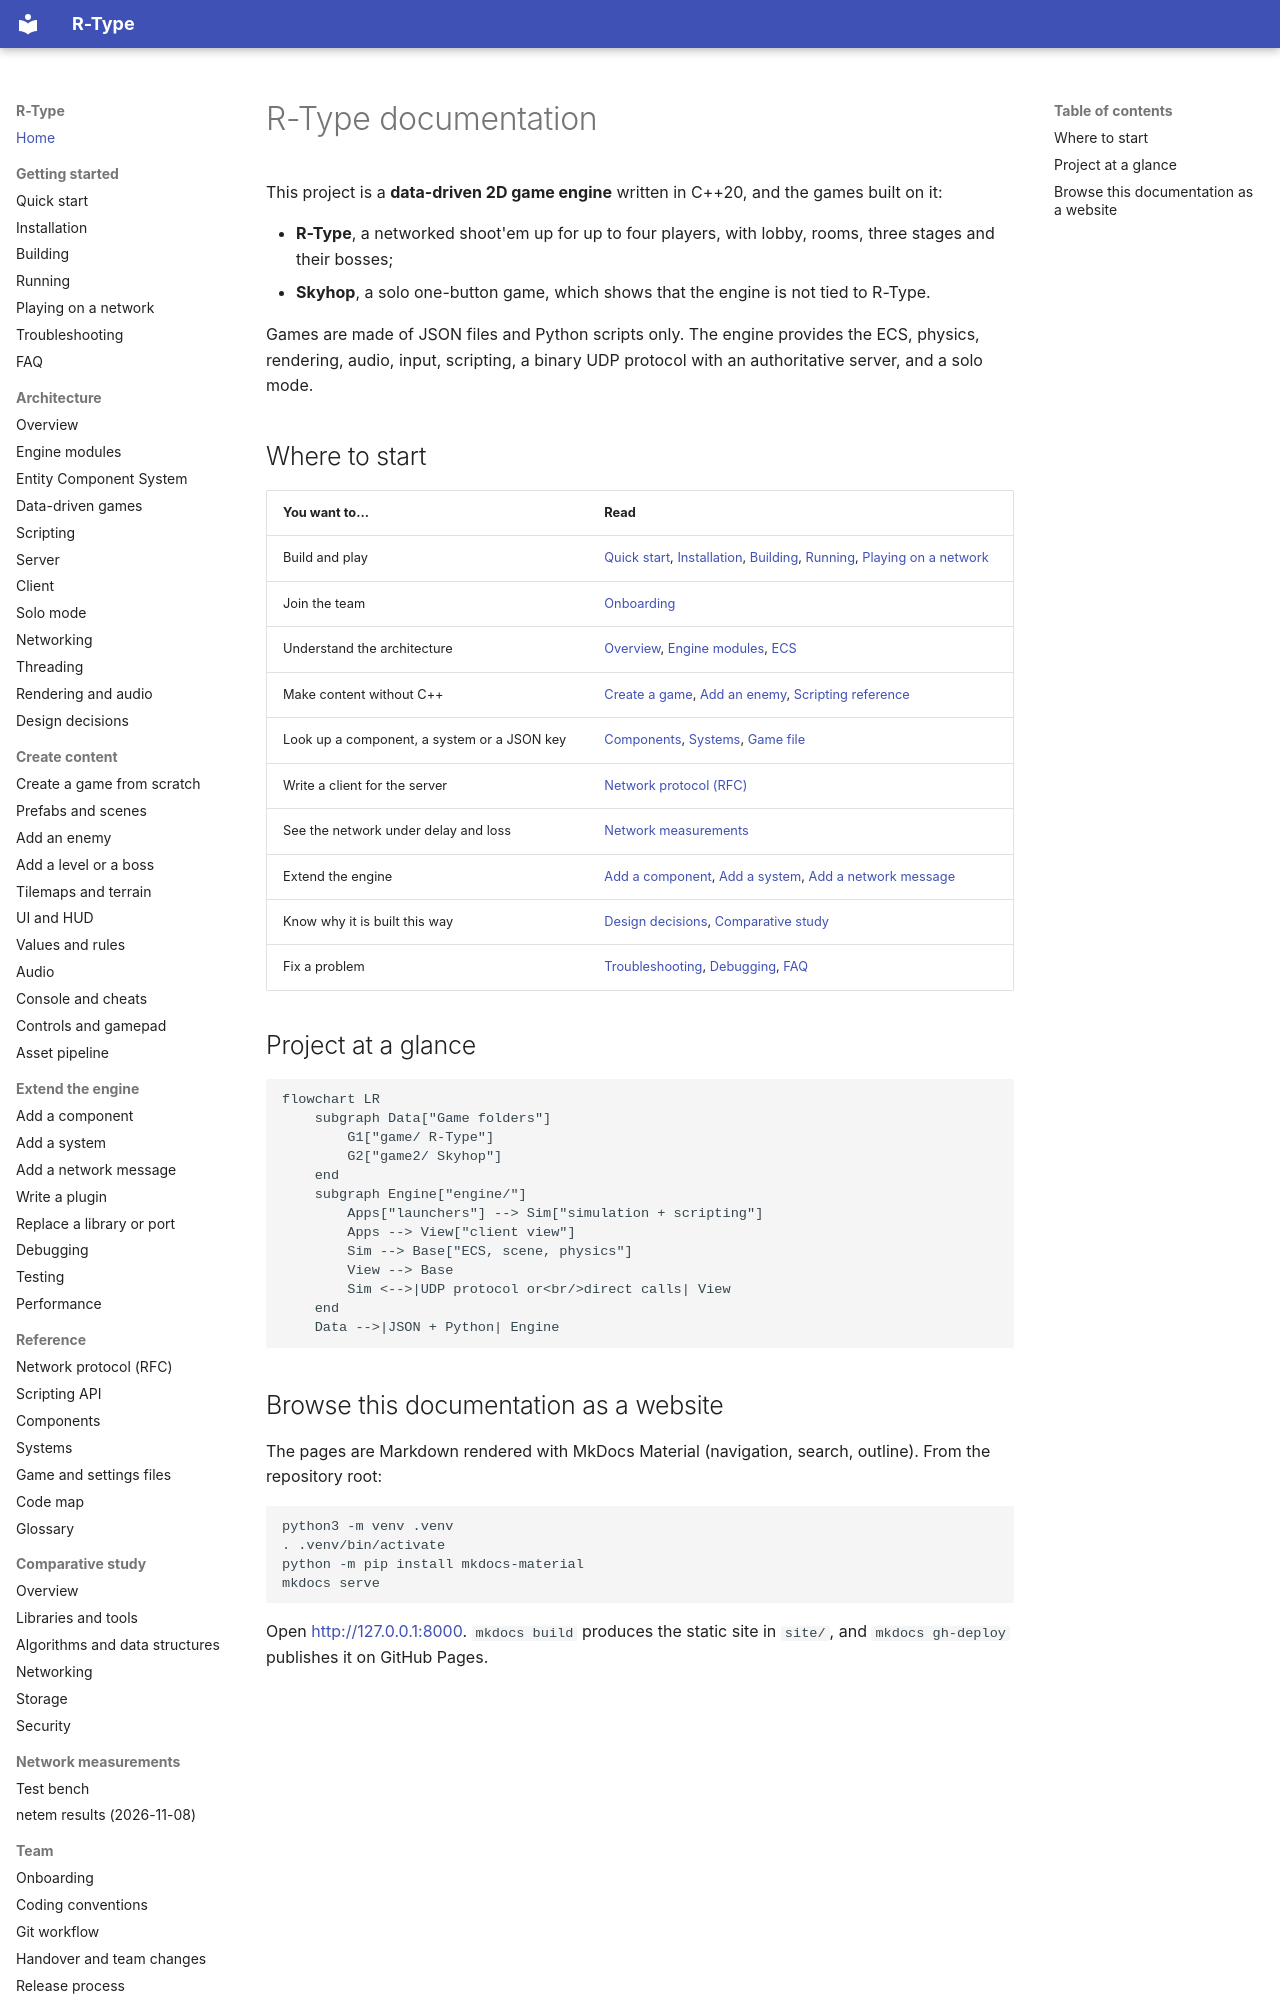

repository: NathanMuzay/RType · page: index.html · generator: mkdocs

# R-Type documentation

This project is a **data-driven 2D game engine** written in C++20, and the games built on it:

- **R-Type**, a networked shoot'em up for up to four players, with lobby, rooms, three stages and their bosses;
- **Skyhop**, a solo one-button game, which shows that the engine is not tied to R-Type.

Games are made of JSON files and Python scripts only. The engine provides the ECS, physics, rendering, audio,
input, scripting, a binary UDP protocol with an authoritative server, and a solo mode.

## Where to start

| You want to... | Read |
|---|---|
| Build and play | [Quick start](getting-started/quick-start.md), [Installation](getting-started/installation.md), [Building](getting-started/building.md), [Running](getting-started/running.md), [Playing on a network](getting-started/network-play.md) |
| Join the team | [Onboarding](contributing/onboarding.md) |
| Understand the architecture | [Overview](architecture/overview.md), [Engine modules](architecture/engine-modules.md), [ECS](architecture/ecs.md) |
| Make content without C++ | [Create a game](guides/content/create-a-game.md), [Add an enemy](guides/content/add-an-enemy.md), [Scripting reference](reference/scripting-api.md) |
| Look up a component, a system or a JSON key | [Components](reference/components.md), [Systems](reference/systems.md), [Game file](reference/game-file.md) |
| Write a client for the server | [Network protocol (RFC)](reference/protocol.md) |
| See the network under delay and loss | [Network measurements](measurements/index.md) |
| Extend the engine | [Add a component](guides/engine/add-a-component.md), [Add a system](guides/engine/add-a-system.md), [Add a network message](guides/engine/add-a-network-message.md) |
| Know why it is built this way | [Design decisions](architecture/decisions.md), [Comparative study](comparative-study/index.md) |
| Fix a problem | [Troubleshooting](getting-started/troubleshooting.md), [Debugging](guides/engine/debugging.md), [FAQ](getting-started/faq.md) |

## Project at a glance

```mermaid
flowchart LR
    subgraph Data["Game folders"]
        G1["game/ R-Type"]
        G2["game2/ Skyhop"]
    end
    subgraph Engine["engine/"]
        Apps["launchers"] --> Sim["simulation + scripting"]
        Apps --> View["client view"]
        Sim --> Base["ECS, scene, physics"]
        View --> Base
        Sim <-->|UDP protocol or<br/>direct calls| View
    end
    Data -->|JSON + Python| Engine
```
